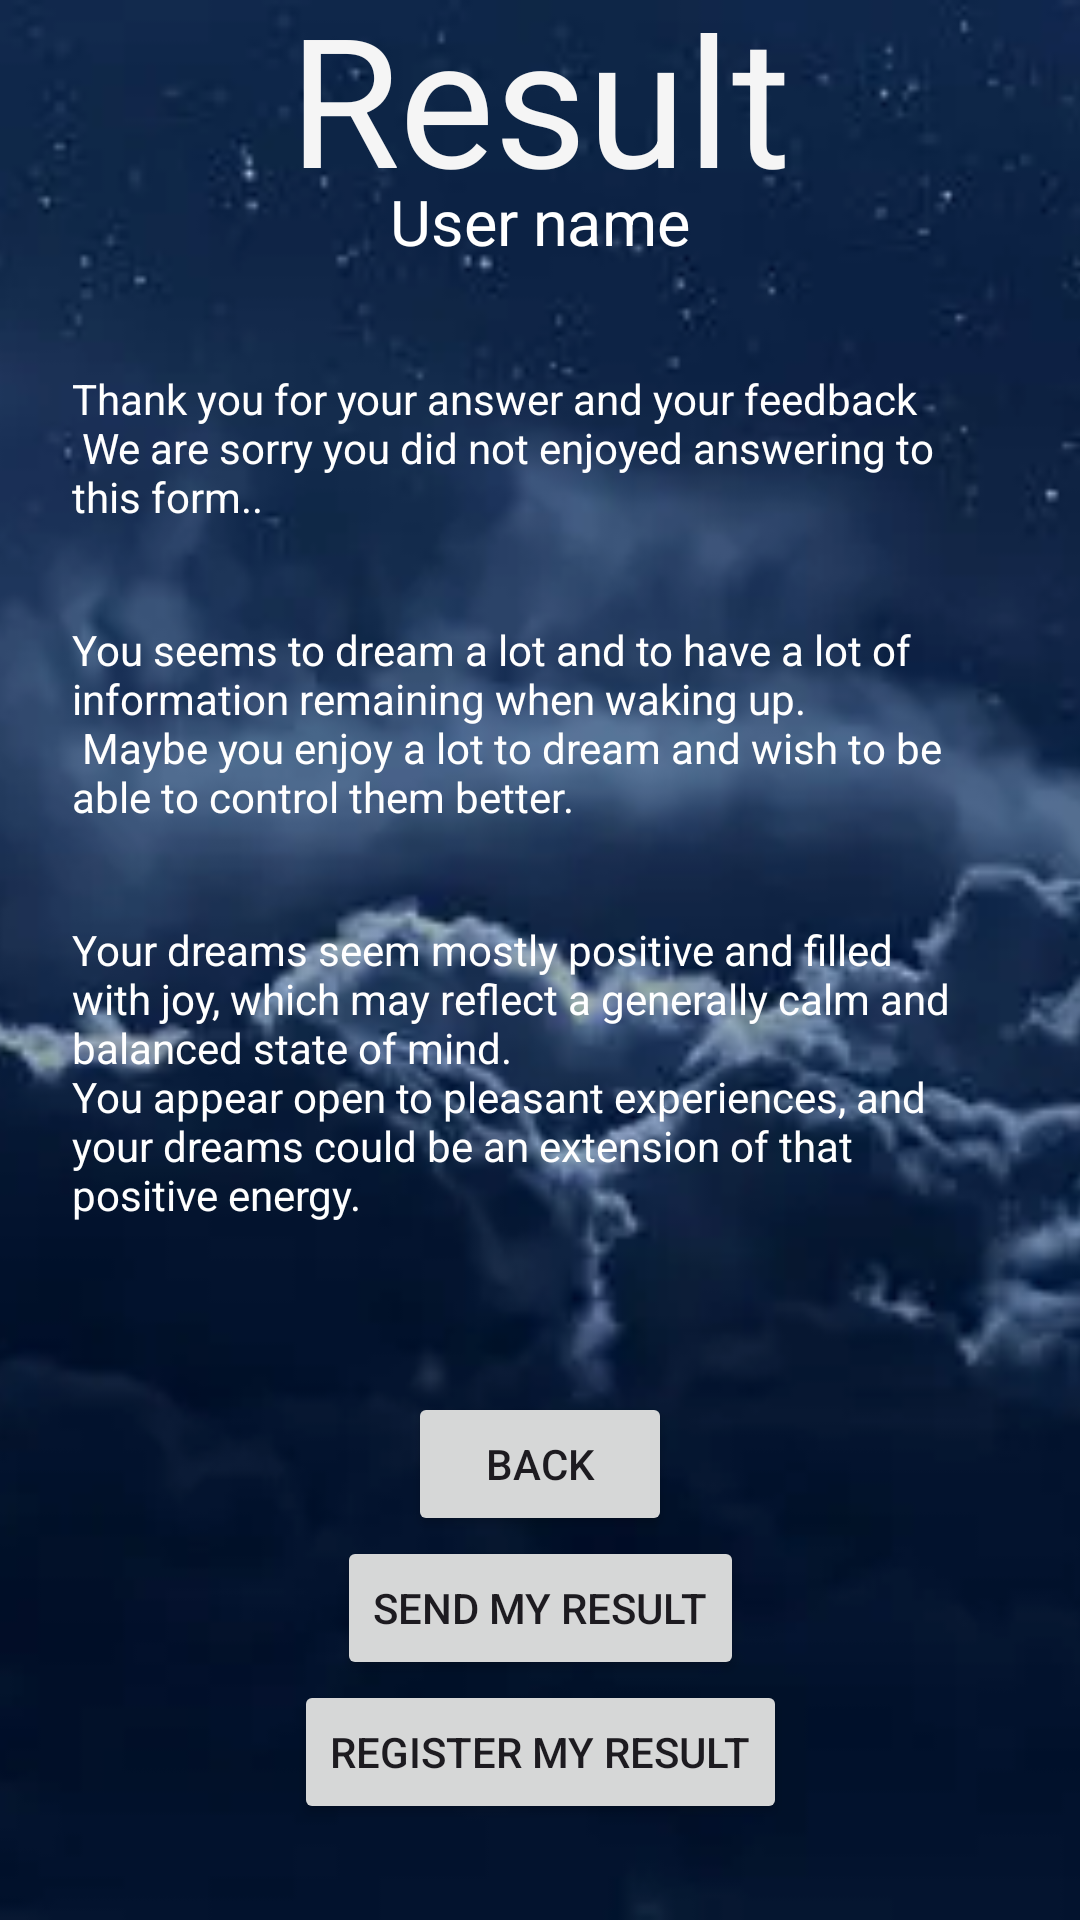

Android layout source for this screen:
<!-- AndroidManifest.xml: application theme Theme.ProjectIHM -->
<!-- res/layout/activity_main_result.xml -->
<?xml version="1.0" encoding="utf-8"?>
<androidx.constraintlayout.widget.ConstraintLayout xmlns:android="http://schemas.android.com/apk/res/android"
    xmlns:app="http://schemas.android.com/apk/res-auto"
    xmlns:tools="http://schemas.android.com/tools"
    android:id="@+id/main"
    android:layout_width="match_parent"
    android:layout_height="match_parent"
    tools:context=".ResultActivity">

    <ImageView
        android:id="@+id/imgBackgroung"
        android:layout_width="0dp"
        android:layout_height="0dp"
        android:contentDescription="@string/nigth_sky_background"
        android:scaleType="centerCrop"
        app:layout_constraintBottom_toBottomOf="parent"
        app:layout_constraintEnd_toEndOf="parent"
        app:layout_constraintHorizontal_bias="0.0"
        app:layout_constraintStart_toStartOf="parent"
        app:layout_constraintTop_toTopOf="parent"
        app:layout_constraintVertical_bias="0.0"
        app:srcCompat="@drawable/nighth_sky" />

    <TextView
        android:id="@+id/textView"
        android:layout_width="wrap_content"
        android:layout_height="wrap_content"
        android:layout_marginTop="16dp"
        android:scaleX="2.5"
        android:scaleY="2.5"
        android:text="@string/result"
        android:textColor="#F5F5F5"
        android:textSize="24sp"
        app:layout_constraintEnd_toEndOf="parent"
        app:layout_constraintStart_toStartOf="parent"
        app:layout_constraintTop_toTopOf="@+id/imgBackgroung" />

    <TextView
        android:id="@+id/userNameLabel"
        android:layout_width="wrap_content"
        android:layout_height="wrap_content"
        android:layout_marginTop="16dp"
        android:scaleX="1.5"
        android:scaleY="1.5"
        android:text="@string/userName"
        android:textColor="@color/white"
        app:layout_constraintEnd_toEndOf="parent"
        app:layout_constraintStart_toStartOf="parent"
        app:layout_constraintTop_toBottomOf="@+id/textView" />

    <ScrollView
        android:id="@+id/scrollView5"
        android:layout_width="match_parent"
        android:layout_height="0dp"
        app:layout_constraintBottom_toTopOf="@+id/backBtn"
        app:layout_constraintEnd_toEndOf="parent"
        app:layout_constraintStart_toStartOf="parent"
        app:layout_constraintTop_toBottomOf="@+id/userNameLabel">

        <LinearLayout
            android:layout_width="match_parent"
            android:layout_height="wrap_content"
            android:orientation="vertical">

            <TextView
                android:id="@+id/userSatisfaction"
                android:layout_width="match_parent"
                android:layout_height="wrap_content"
                android:layout_marginStart="24dp"
                android:layout_marginTop="40dp"
                android:layout_marginEnd="24dp"
                android:scaleX="1"
                android:scaleY="1"
                android:singleLine="false"
                android:text="@string/unsatisfiedUser"
                android:textAlignment="textStart"
                android:textColor="@color/white" />

            <TextView
                android:id="@+id/degreeDreamerLabel"
                android:layout_width="match_parent"
                android:layout_height="wrap_content"
                android:layout_marginStart="24dp"
                android:layout_marginTop="32dp"
                android:layout_marginEnd="24dp"
                android:scaleX="1"
                android:scaleY="1"
                android:text="@string/BigDreamer"
                android:textAlignment="textStart"
                android:textColor="@color/white" />

            <TextView
                android:id="@+id/dreamerTypeUser"
                android:layout_width="match_parent"
                android:layout_height="wrap_content"
                android:layout_marginStart="24dp"
                android:layout_marginTop="32dp"
                android:layout_marginEnd="24dp"
                android:scaleX="1"
                android:scaleY="1"
                android:text="@string/joyfullDreamer"
                android:textColor="@color/white" />

        </LinearLayout>
    </ScrollView>

    <Button
        android:id="@+id/backBtn"
        android:layout_width="wrap_content"
        android:layout_height="wrap_content"
        android:text="@string/back"
        app:layout_constraintBottom_toTopOf="@+id/sendResultBtn"
        app:layout_constraintEnd_toEndOf="parent"
        app:layout_constraintStart_toStartOf="parent" />

    <Button
        android:id="@+id/registerResultBtn"
        android:layout_width="wrap_content"
        android:layout_height="wrap_content"
        android:layout_marginBottom="32dp"
        android:text="@string/registerResultBtn"
        app:layout_constraintBottom_toBottomOf="parent"
        app:layout_constraintEnd_toEndOf="parent"
        app:layout_constraintStart_toStartOf="parent" />

    <Button
        android:id="@+id/sendResultBtn"
        android:layout_width="wrap_content"
        android:layout_height="wrap_content"
        android:text="@string/sendResultBtn"
        app:layout_constraintBottom_toTopOf="@+id/registerResultBtn"
        app:layout_constraintEnd_toEndOf="parent"
        app:layout_constraintStart_toStartOf="parent" />
</androidx.constraintlayout.widget.ConstraintLayout>
<!-- resources referenced by this layout -->
<resources>
  <!-- drawable nighth_sky: webp bitmap (drawable, 10298 bytes) -->
  <string name="BigDreamer">You seems to dream a lot and to have a lot of information remaining when waking up.\n Maybe you enjoy a lot to dream and wish to be able to control them better.</string>
  <string name="back">Back</string>
  <string name="joyfullDreamer">Your dreams seem mostly positive and filled with joy, which may reflect a generally calm and balanced state of mind.\nYou appear open to pleasant experiences, and your dreams could be an extension of that positive energy.</string>
  <string name="nigth_sky_background">Nigth Sky background</string>
  <string name="registerResultBtn">Register my result</string>
  <string name="result">Result</string>
  <string name="sendResultBtn">Send my result</string>
  <string name="unsatisfiedUser">Thank you for your answer and your feedback\n We are sorry you did not enjoyed answering to this form..</string>
  <string name="userName">User name</string>
  <style name="Theme.ProjectIHM" parent="Base.Theme.ProjectIHM" />
  <style name="Base.Theme.ProjectIHM" parent="Theme.Material3.DayNight.NoActionBar">
          
          
      </style>
  <!-- not gathered from this repository: default colours our renderer supplied (Android Studio template values) -->
  <color name="white">#FFFFFFFF</color>
</resources>
